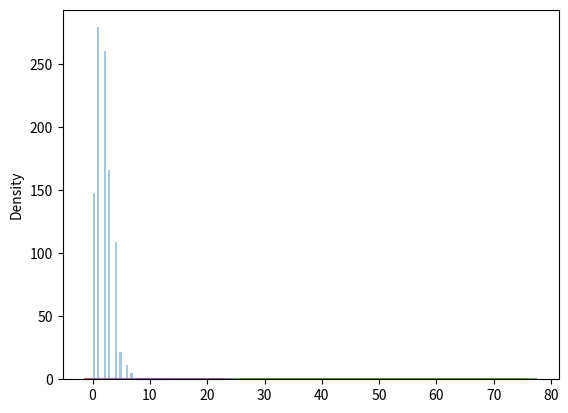

This figure's Python source:
from numpy import random
import matplotlib.pyplot as plt
import seaborn as sns


# Generate a random 1x10 distribution for occurrence 2:
x = random.poisson(lam=2, size=10)

print(x)


# Visualization of Poisson Distribution
sns.distplot(random.poisson(lam=2, size=1000), kde=False)

plt.show()


# Difference Between Normal and Poisson Distribution
sns.distplot(random.normal(loc=50, scale=7, size=1000), hist=False, label='normal')
sns.distplot(random.poisson(lam=50, size=1000), hist=False, label='poisson')

plt.show()


# Difference Between Binomial and Poisson Distribution
sns.distplot(random.binomial(n=1000, p=0.01, size=1000), hist=False, label='binomial')
sns.distplot(random.poisson(lam=10, size=1000), hist=False, label='poisson')

plt.show()